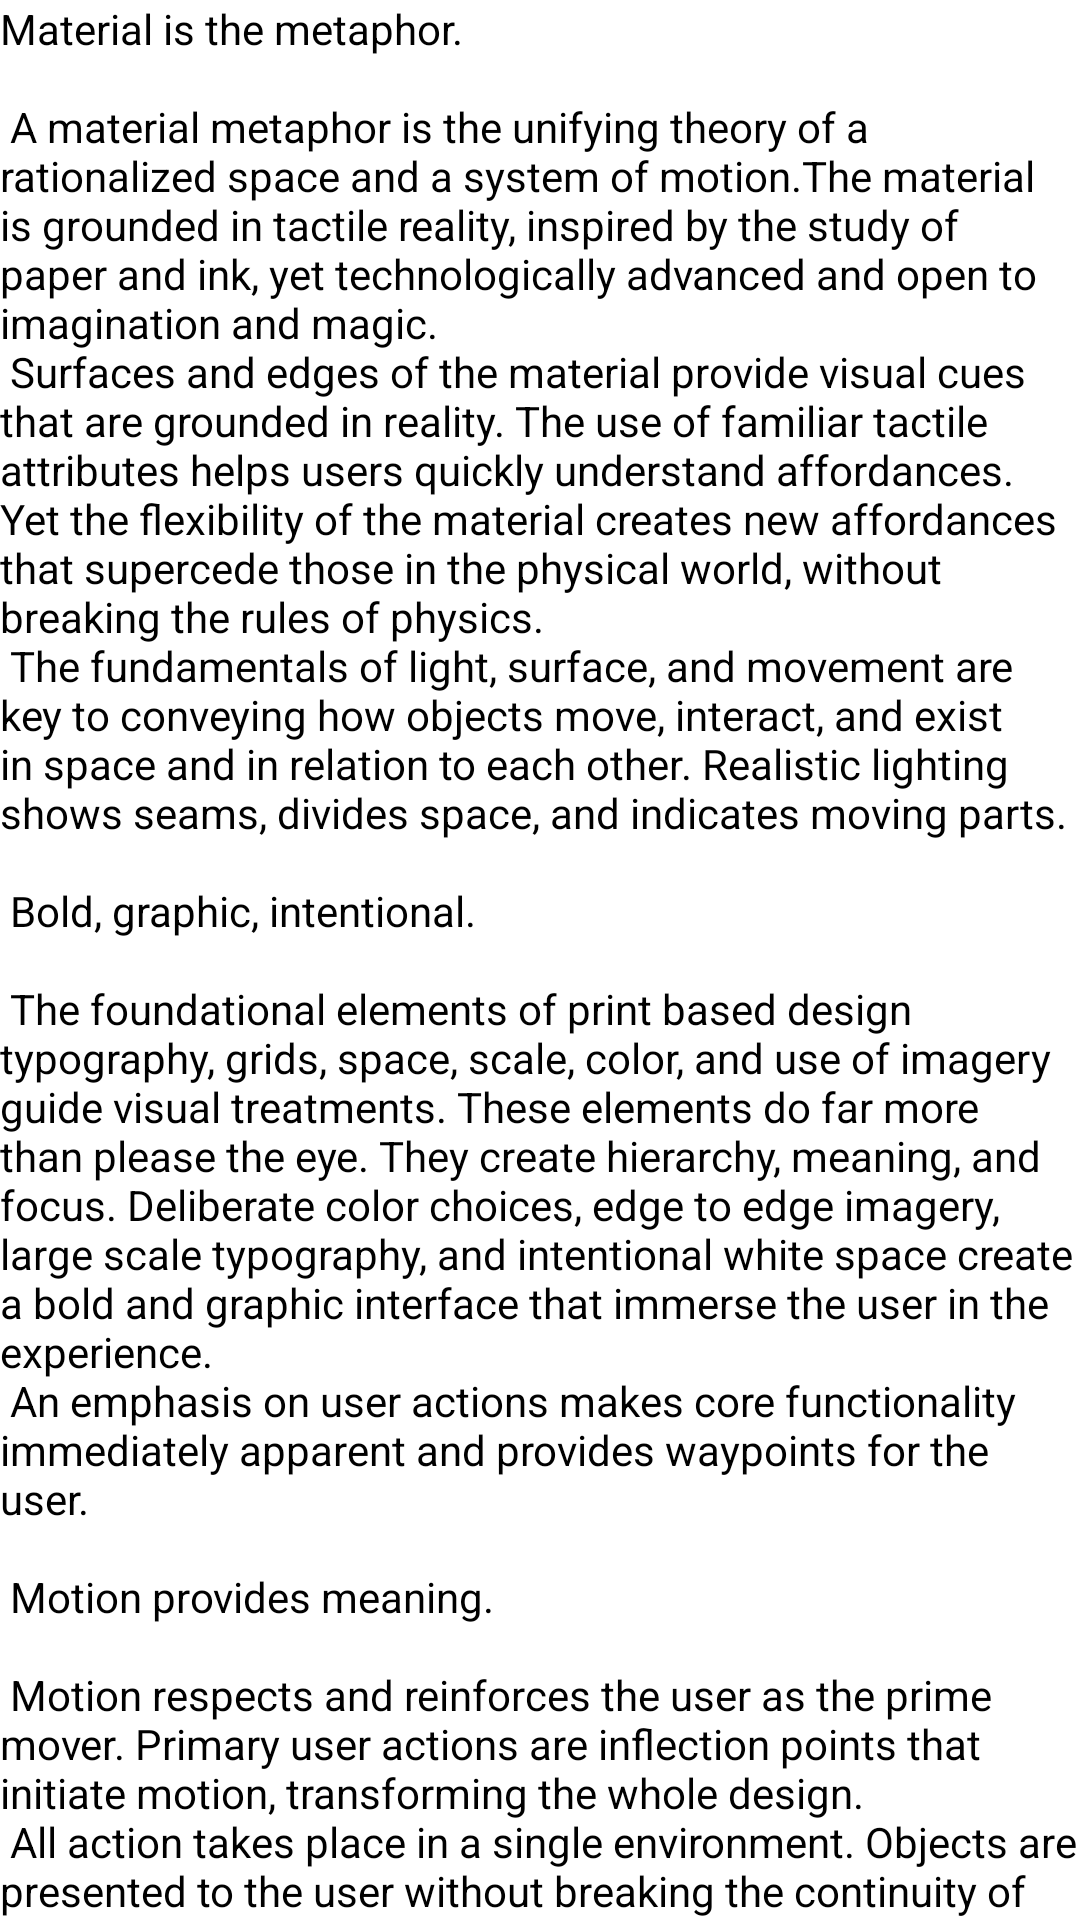

Write the Android layout XML for this screen, with the resource values it uses.
<!-- AndroidManifest.xml: application theme Theme.Dev002 -->
<!-- res/layout/content_scrolling.xml -->
<?xml version="1.0" encoding="utf-8"?>
<androidx.core.widget.NestedScrollView xmlns:android="http://schemas.android.com/apk/res/android"
    xmlns:app="http://schemas.android.com/apk/res-auto"
    xmlns:tools="http://schemas.android.com/tools"
    android:layout_width="match_parent"
    android:layout_height="match_parent"
    app:layout_behavior="@string/appbar_scrolling_view_behavior"
    tools:context="com.raym.dev101.ScrollingActivity"
    tools:showIn="@layout/activity_scrolling">

    <TextView
        android:layout_width="wrap_content"
        android:layout_height="wrap_content"
        android:layout_margin="@dimen/text_margin"
        android:text="@string/large_text"
        android:textColor="@color/black" />

</androidx.core.widget.NestedScrollView>
<!-- res/layout/activity_scrolling.xml (included above) -->
<?xml version="1.0" encoding="utf-8"?>
<androidx.coordinatorlayout.widget.CoordinatorLayout xmlns:android="http://schemas.android.com/apk/res/android"
    xmlns:app="http://schemas.android.com/apk/res-auto"
    xmlns:tools="http://schemas.android.com/tools"
    android:layout_width="match_parent"
    android:layout_height="match_parent"
    android:fitsSystemWindows="true"
    tools:context="com.raym.dev101.ScrollingActivity">

    <com.google.android.material.appbar.AppBarLayout
        android:id="@+id/app_bar"
        android:layout_width="match_parent"
        android:layout_height="@dimen/app_bar_height"
        android:fitsSystemWindows="true"
        android:theme="@style/Theme.Dev002.AppBarOverlay">

        <com.google.android.material.appbar.CollapsingToolbarLayout
            android:id="@+id/toolbar_layout"
            android:layout_width="match_parent"
            android:layout_height="match_parent"
            android:fitsSystemWindows="true"
            app:contentScrim="@color/white"
            app:layout_scrollFlags="scroll|exitUntilCollapsed"
            app:toolbarId="@+id/toolbar">

            <androidx.appcompat.widget.Toolbar
                android:id="@+id/toolbar"
                android:layout_width="match_parent"
                android:layout_height="?attr/actionBarSize"
                app:layout_collapseMode="pin"
                app:popupTheme="@style/Theme.Dev002.PopupOverlay" />

        </com.google.android.material.appbar.CollapsingToolbarLayout>
    </com.google.android.material.appbar.AppBarLayout>

    <include layout="@layout/content_scrolling" />

    <com.google.android.material.floatingactionbutton.FloatingActionButton
        android:id="@+id/fab"
        android:layout_width="wrap_content"
        android:layout_height="wrap_content"
        android:layout_margin="@dimen/fab_margin"
        app:layout_anchor="@id/app_bar"
        app:layout_anchorGravity="bottom|end"
        app:srcCompat="@android:drawable/ic_dialog_email" />

</androidx.coordinatorlayout.widget.CoordinatorLayout>
<!-- resources referenced by this layout -->
<resources>

</resources>
